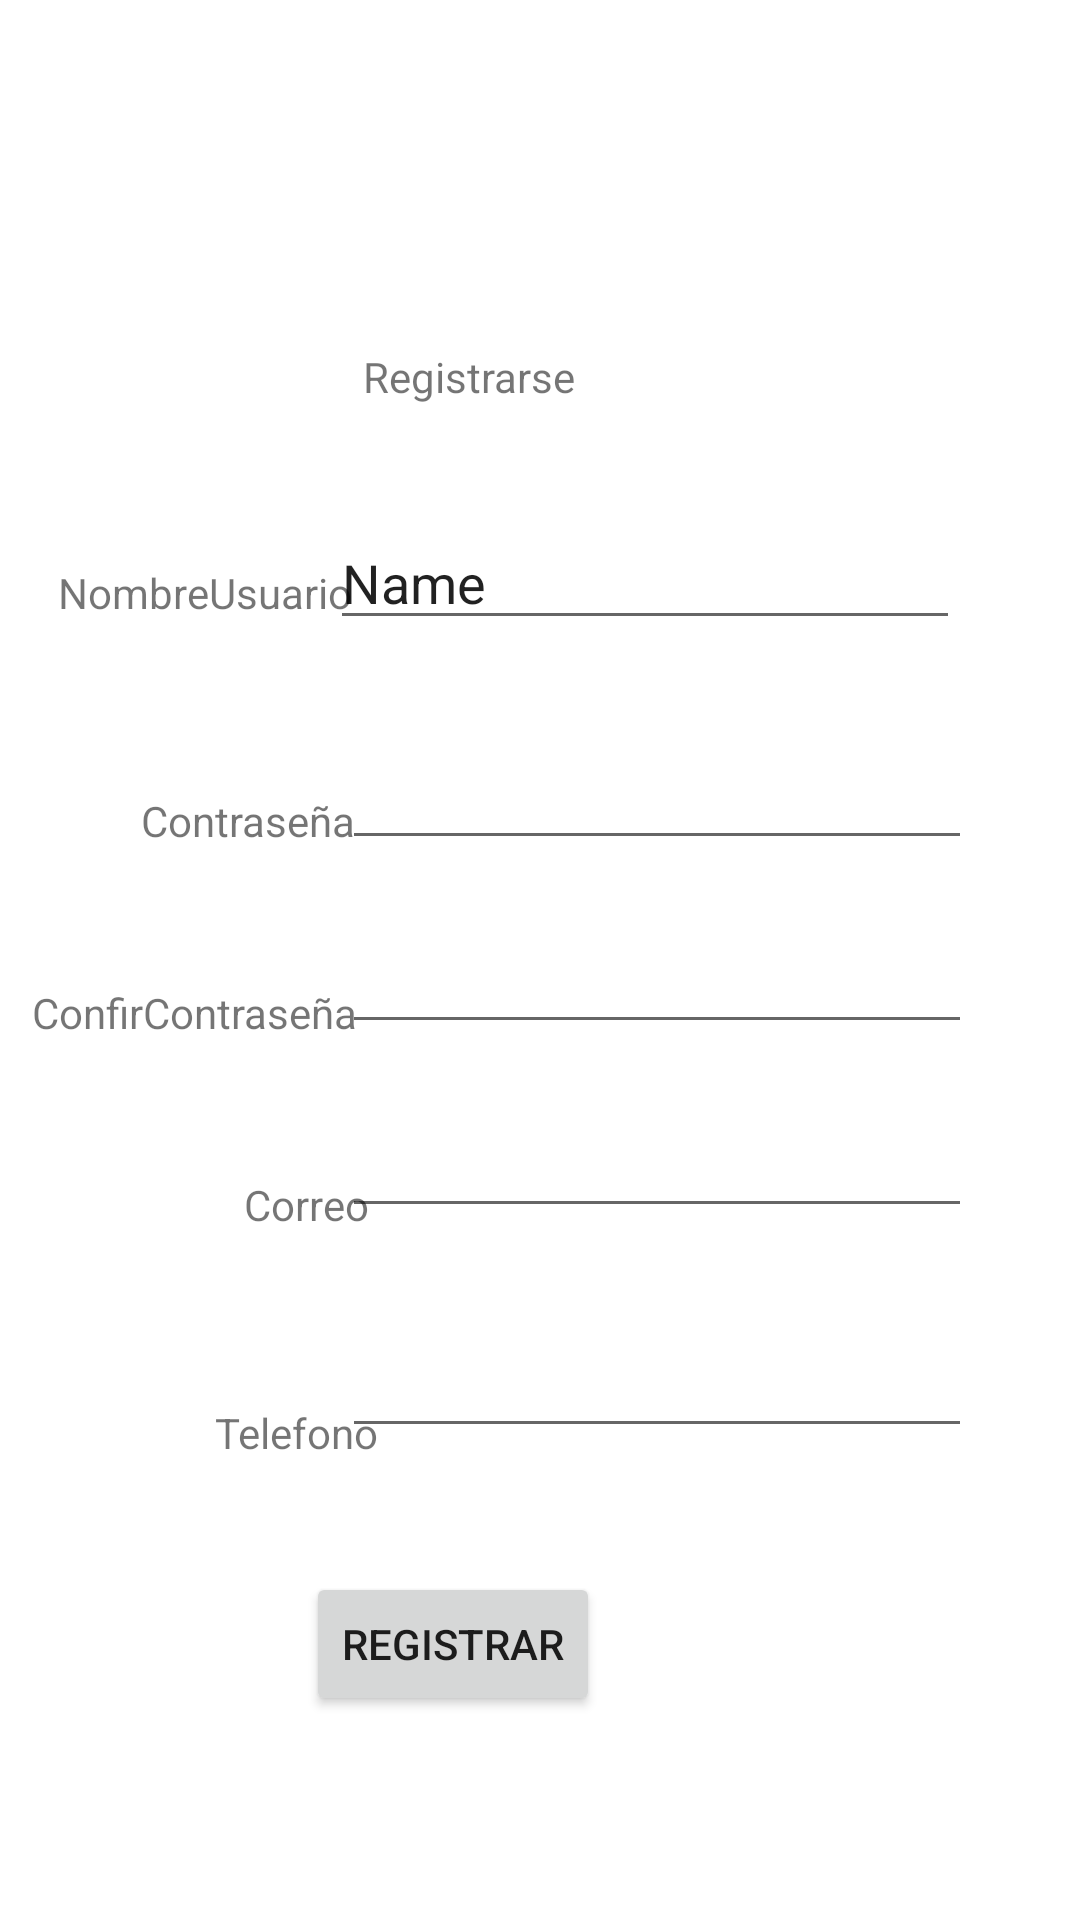

Here is an Android app screen rendered from its layout file. Give the layout XML and the strings, colors and styles it references.
<!-- AndroidManifest.xml: application theme Theme.OsirisOgandoProyectoPMDP1 -->
<!-- res/layout/activity_at_acceder.xml -->
<?xml version="1.0" encoding="utf-8"?>
<androidx.constraintlayout.widget.ConstraintLayout xmlns:android="http://schemas.android.com/apk/res/android"
    xmlns:app="http://schemas.android.com/apk/res-auto"
    xmlns:tools="http://schemas.android.com/tools"
    android:layout_width="match_parent"
    android:layout_height="match_parent"
    tools:context=".RegistroActivity">

    <TextView
        android:id="@+id/tvRegistro"
        android:layout_width="wrap_content"
        android:layout_height="wrap_content"
        android:layout_marginTop="116dp"
        android:layout_marginEnd="168dp"
        android:text="Registrarse"
        app:layout_constraintEnd_toEndOf="parent"
        app:layout_constraintTop_toTopOf="parent" />

    <EditText
        android:id="@+id/editTextTextPersonName"
        android:layout_width="wrap_content"
        android:layout_height="wrap_content"
        android:layout_marginTop="172dp"
        android:layout_marginEnd="40dp"
        android:ems="10"
        android:inputType="textPersonName"
        android:text="Name"
        app:layout_constraintEnd_toEndOf="parent"
        app:layout_constraintTop_toTopOf="parent" />

    <EditText
        android:id="@+id/etContraseñaConfirmar"
        android:layout_width="wrap_content"
        android:layout_height="wrap_content"
        android:layout_marginTop="20dp"
        android:layout_marginEnd="36dp"
        android:ems="10"
        android:inputType="textPassword"
        app:layout_constraintEnd_toEndOf="parent"
        app:layout_constraintTop_toBottomOf="@+id/etContraseñaRegistro" />

    <EditText
        android:id="@+id/etCorreo"
        android:layout_width="wrap_content"
        android:layout_height="wrap_content"
        android:layout_marginTop="20dp"
        android:layout_marginEnd="36dp"
        android:ems="10"
        android:inputType="textPassword"
        app:layout_constraintEnd_toEndOf="parent"
        app:layout_constraintTop_toBottomOf="@+id/etContraseñaConfirmar" />

    <EditText
        android:id="@+id/etContraseñaRegistro"
        android:layout_width="wrap_content"
        android:layout_height="wrap_content"
        android:layout_marginTop="32dp"
        android:layout_marginEnd="36dp"
        android:ems="10"
        android:inputType="textEmailAddress"
        app:layout_constraintEnd_toEndOf="parent"
        app:layout_constraintTop_toBottomOf="@+id/editTextTextPersonName" />

    <EditText
        android:id="@+id/etTelefono"
        android:layout_width="wrap_content"
        android:layout_height="wrap_content"
        android:layout_marginTop="32dp"
        android:layout_marginEnd="36dp"
        android:ems="10"
        android:inputType="phone"
        app:layout_constraintEnd_toEndOf="parent"
        app:layout_constraintTop_toBottomOf="@+id/etCorreo" />

    <TextView
        android:id="@+id/textNombreRegistro"
        android:layout_width="wrap_content"
        android:layout_height="wrap_content"
        android:layout_marginStart="28dp"
        android:layout_marginTop="188dp"
        android:text="NombreUsuario"
        app:layout_constraintEnd_toStartOf="@+id/editTextTextPersonName"
        app:layout_constraintHorizontal_bias="0.542"
        app:layout_constraintStart_toStartOf="parent"
        app:layout_constraintTop_toTopOf="parent" />

    <TextView
        android:id="@+id/tvContraseñaRegistro"
        android:layout_width="wrap_content"
        android:layout_height="wrap_content"
        android:layout_marginStart="52dp"
        android:layout_marginTop="264dp"
        android:text="Contraseña"
        app:layout_constraintEnd_toStartOf="@+id/etContraseñaRegistro"
        app:layout_constraintHorizontal_bias="0.523"
        app:layout_constraintStart_toStartOf="parent"
        app:layout_constraintTop_toTopOf="parent" />

    <TextView
        android:id="@+id/tvContraseñaConfirmar"
        android:layout_width="wrap_content"
        android:layout_height="wrap_content"
        android:layout_marginStart="24dp"
        android:layout_marginTop="328dp"
        android:text="ConfirContraseña"
        app:layout_constraintEnd_toStartOf="@+id/etContraseñaConfirmar"
        app:layout_constraintHorizontal_bias="0.718"
        app:layout_constraintStart_toStartOf="parent"
        app:layout_constraintTop_toTopOf="parent" />

    <TextView
        android:id="@+id/tvCorreo"
        android:layout_width="wrap_content"
        android:layout_height="wrap_content"
        android:layout_marginStart="88dp"
        android:layout_marginTop="392dp"
        android:text="Correo"
        app:layout_constraintEnd_toStartOf="@+id/etCorreo"
        app:layout_constraintHorizontal_bias="0.428"
        app:layout_constraintStart_toStartOf="parent"
        app:layout_constraintTop_toTopOf="parent" />

    <TextView
        android:id="@+id/tvTelefono"
        android:layout_width="wrap_content"
        android:layout_height="wrap_content"
        android:layout_marginStart="72dp"
        android:layout_marginTop="468dp"
        android:text="Telefono"
        app:layout_constraintEnd_toStartOf="@+id/etTelefono"
        app:layout_constraintHorizontal_bias="0.051"
        app:layout_constraintStart_toStartOf="parent"
        app:layout_constraintTop_toTopOf="parent" />

    <Button
        android:id="@+id/btRegistro"
        android:layout_width="wrap_content"
        android:layout_height="wrap_content"
        android:layout_marginTop="524dp"
        android:layout_marginEnd="160dp"
        android:text="Registrar"
        app:layout_constraintEnd_toEndOf="parent"
        app:layout_constraintTop_toTopOf="parent" />
</androidx.constraintlayout.widget.ConstraintLayout>
<!-- resources referenced by this layout -->
<resources>
  <style name="Theme.OsirisOgandoProyectoPMDP1" parent="Theme.MaterialComponents.DayNight.DarkActionBar">
          
          <item name="colorPrimary">@color/purple_500</item>
          <item name="colorPrimaryVariant">@color/purple_700</item>
          <item name="colorOnPrimary">@color/white</item>
          
          <item name="colorSecondary">@color/teal_200</item>
          <item name="colorSecondaryVariant">@color/teal_700</item>
          <item name="colorOnSecondary">@color/black</item>
          
          <item name="android:statusBarColor" tools:targetApi="l">?attr/colorPrimaryVariant</item>
          
      </style>
  <!-- not gathered from this repository: default colours our renderer supplied (Android Studio template values) -->
  <color name="purple_500">#FF6200EE</color>
  <color name="purple_700">#FF3700B3</color>
  <color name="teal_200">#FF03DAC5</color>
  <color name="teal_700">#FF018786</color>
  <color name="black">#FF000000</color>
  <color name="white">#FFFFFFFF</color>
</resources>
